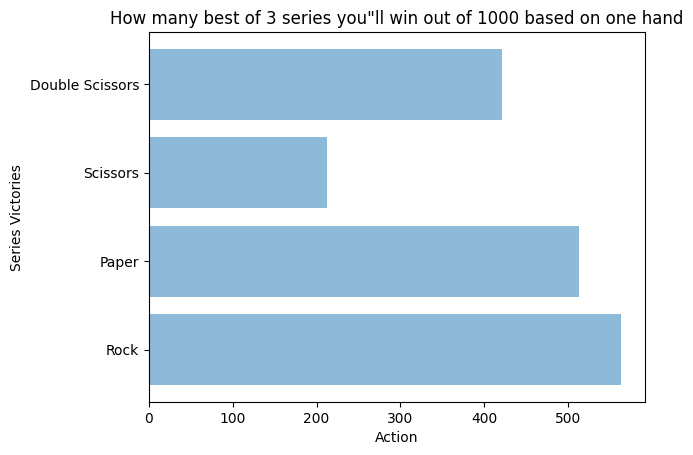

The matplotlib source for this figure:
%matplotlib notebook
import numpy as np
import random as rand
import matplotlib.pyplot as plt; plt.rcdefaults()
import numpy as np
import matplotlib.pyplot as plt
 

options = ['rock','paper','scissors', 'double scissors']  #if you don't know anything about the new game and using any random option

seriescount = 0





x = 1000

rocks = ["rock" for i in range(35)]
papers = ["paper" for i in range(30)]
dscissors = ["double scissors" for i in range(35)]

optimaloptions = rocks + papers + dscissors

def rpsds(choice):
    options = ['rock','paper','scissors', 'double scissors']  #if you don't know anything about the new game and using any random option

    seriescount = 0

    x = 1000

    rocks = ["rock" for i in range(35)]
    papers = ["paper" for i in range(30)]
    dscissors = ["double scissors" for i in range(35)]

    optimaloptions = rocks + papers + dscissors

#counters to keep track of the series 
    yourwins = 0
    cpuwins = 0 
    ties = 0

    myserieswins = 0
    while seriescount<x:    #looping through x games, any more than x times in a series to 2 is absurd
        user1=str(choice)
        user2=rand.choice(optimaloptions)
  #  print("You chose " + user1)
        if user1=='rock' and user2=='paper':
     #   print("You lost!")
            cpuwins+=1
        elif user1=='rock' and user2=='scissors':
      #  print("You won!")
            yourwins+=1
        elif user1=='rock' and user2=='double scissors':
     #   print("You won!") 
            yourwins+=1
        elif user1=='paper' and user2=='rock':
      #  print("You won!")
            yourwins+=1
        elif user1=='paper' and user2=='scissors':
      #  print("You lost!")
            cpuwins+=1
        elif user1=='paper' and user2=='double scissors':
      #  print("You lost!")
            cpuwins+=1
        elif user1=='scissors' and user2=='rock':
      #  print("You lost!")
            cpuwins+=1
        elif user1=='scissors' and user2=='paper':
      #  print("You won!")
            yourwins+=1
        elif user1=='scissors' and user2=='double scissors':
      #  print("You lost!")
            cpuwins+=1
        elif user1=='double scissors' and user2=='rock':
      #  print("You lost!")
            cpuwins+=1
        elif user1=='double scissors' and user2=='paper':
      #  print("You won!")
            yourwins+=1
        elif user1=='double scissors' and user2=='scissors':
      #  print("You won!")
            yourwins+=1
        elif user1==user2:
      #  print("its a tie!")
            ties+=1
    
        if yourwins==2 or cpuwins==2:
       # print("Final score: " +str(yourwins)+ " to " + str(cpuwins) + " with " +str(ties) + " tie(s)")
            seriescount+=1
            if yourwins==2:
                myserieswins+=1
            
            yourwins=0
            cpuwins=0 
            ties=0

    return myserieswins

rpsds('rock')

objects = ('Rock', 'Paper', 'Scissors', 'Double Scissors')
y_pos = np.arange(len(objects))
performance = [rpsds('rock'),rpsds('paper'),rpsds('scissors'),rpsds('double scissors')]
plt.barh(y_pos, performance, align='center', alpha=0.5)
plt.yticks(y_pos, objects)
plt.xlabel('Action')
plt.title('How many best of 3 series you"ll win out of 1000 based on one hand')
plt.ylabel('Series Victories')

plt.show()

